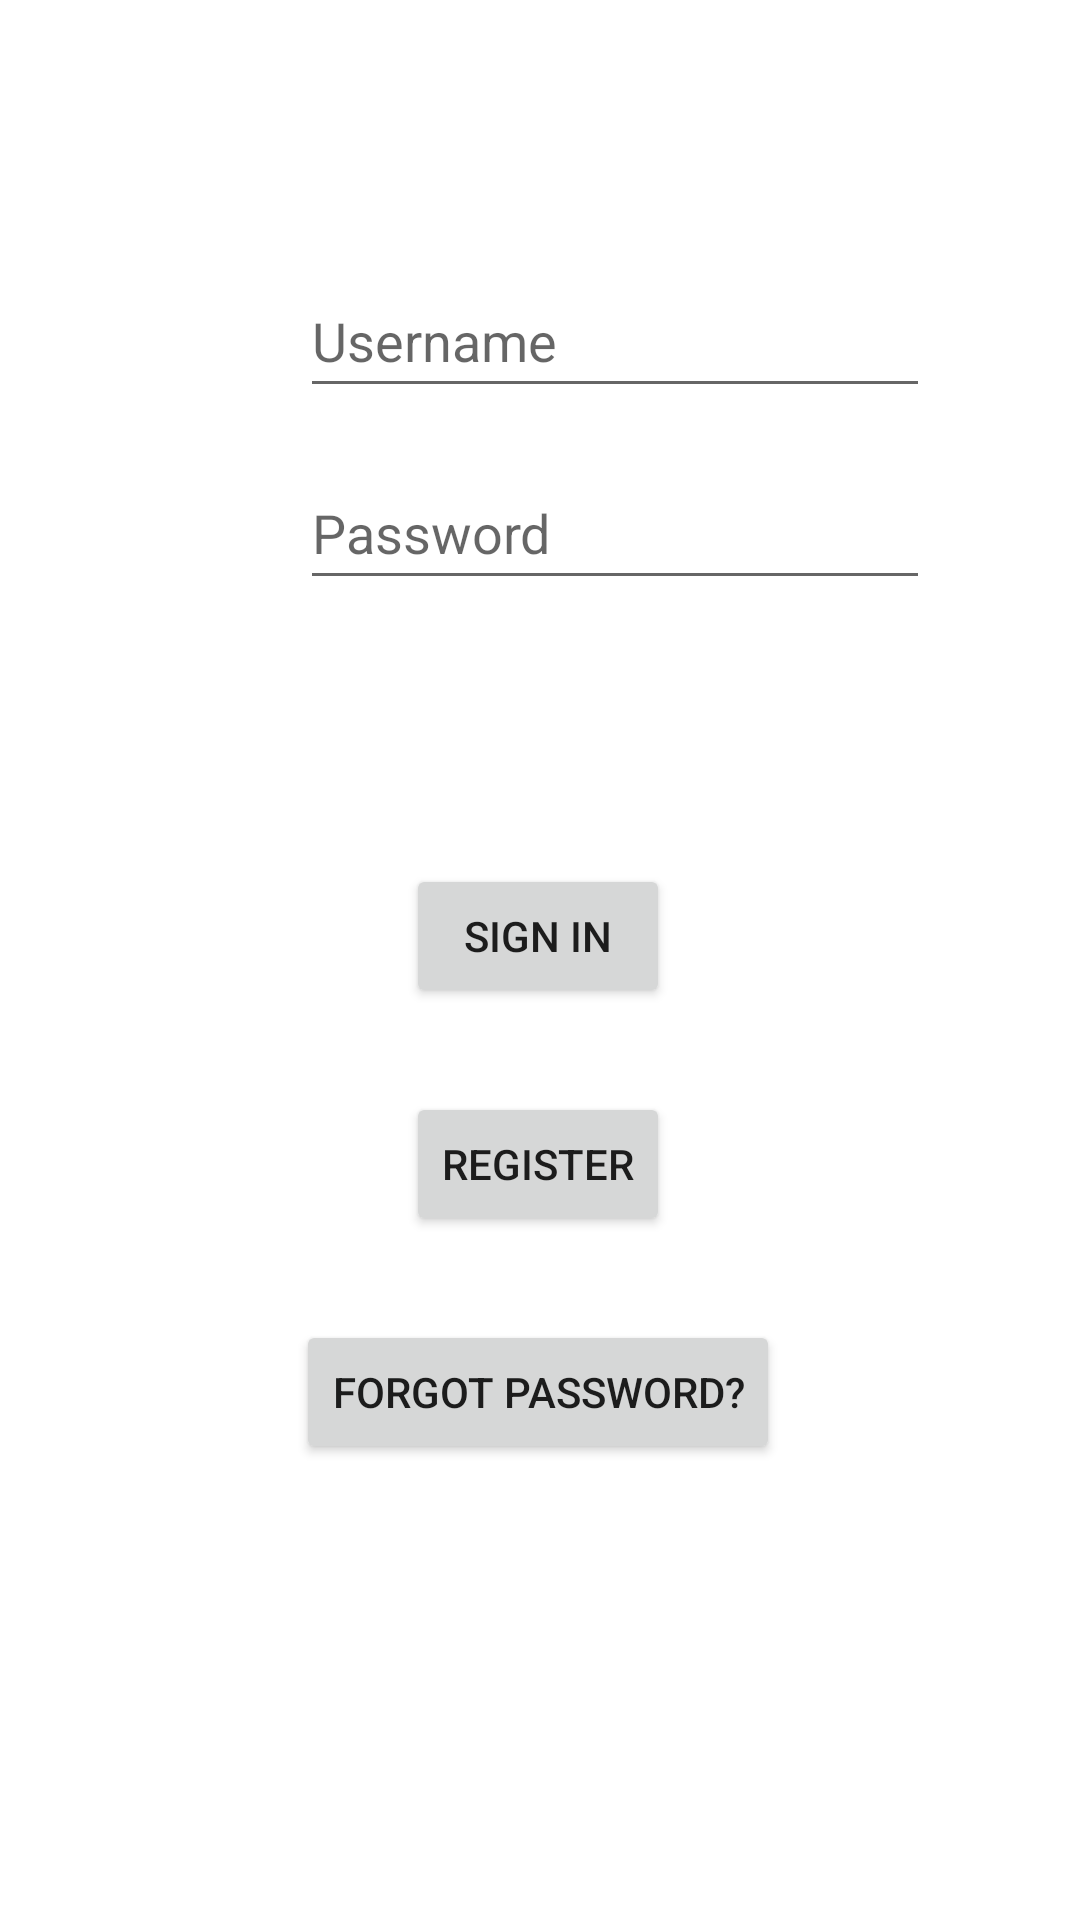

The Android layout XML behind this screen, and the referenced resources:
<!-- AndroidManifest.xml: application theme Theme.UrbanGardeningApp -->
<!-- res/layout/activity_main.xml -->
<?xml version="1.0" encoding="utf-8"?>
<androidx.constraintlayout.widget.ConstraintLayout xmlns:android="http://schemas.android.com/apk/res/android"
    xmlns:app="http://schemas.android.com/apk/res-auto"
    xmlns:tools="http://schemas.android.com/tools"
    android:layout_width="match_parent"
    android:layout_height="match_parent"
    tools:context=".MainActivity">

    <EditText
        android:id="@+id/editTextTextPersonName"
        android:layout_width="0dp"
        android:layout_height="wrap_content"
        android:layout_marginStart="100dp"
        android:layout_marginTop="88dp"
        android:ems="10"
        android:hint="@string/username"
        android:inputType="textPersonName"
        android:minHeight="48dp"
        app:layout_constraintStart_toStartOf="parent"
        app:layout_constraintTop_toTopOf="parent" />

    <EditText
        android:id="@+id/editTextTextPersonName2"
        android:layout_width="0dp"
        android:layout_height="wrap_content"
        android:layout_marginStart="100dp"
        android:layout_marginTop="16dp"
        android:ems="10"
        android:hint="@string/password"
        android:inputType="textPersonName"
        android:minHeight="48dp"
        app:layout_constraintStart_toStartOf="parent"
        app:layout_constraintTop_toBottomOf="@+id/editTextTextPersonName" />

    <Button
        android:id="@+id/button2"
        android:layout_width="wrap_content"
        android:layout_height="wrap_content"
        android:layout_marginTop="88dp"
        android:onClick="login"
        android:text="@string/button_sign_in"
        app:flow_verticalAlign="top"
        app:layout_constraintEnd_toEndOf="@+id/button3"
        app:layout_constraintStart_toStartOf="@+id/button3"
        app:layout_constraintTop_toBottomOf="@+id/editTextTextPersonName2" />

    <Button
        android:id="@+id/button3"
        android:layout_width="wrap_content"
        android:layout_height="wrap_content"
        android:layout_marginTop="28dp"
        android:onClick="login"
        android:text="@string/button_register"
        app:layout_constraintEnd_toEndOf="@+id/button4"
        app:layout_constraintStart_toStartOf="@+id/button4"
        app:layout_constraintTop_toBottomOf="@+id/button2" />

    <Button
        android:id="@+id/button4"
        android:layout_width="wrap_content"
        android:layout_height="wrap_content"
        android:layout_marginTop="28dp"
        android:text="@string/forgot_Password"
        app:layout_constraintEnd_toEndOf="parent"
        app:layout_constraintHorizontal_bias="0.497"
        app:layout_constraintStart_toStartOf="parent"
        app:layout_constraintTop_toBottomOf="@+id/button3" />

</androidx.constraintlayout.widget.ConstraintLayout>
<!-- resources referenced by this layout -->
<resources>
  <string name="button_register">Register</string>
  <string name="button_sign_in">Sign in</string>
  <string name="forgot_Password">Forgot password?</string>
  <string name="password">Password</string>
  <string name="username">Username</string>
  <style name="Theme.UrbanGardeningApp" parent="Theme.MaterialComponents.DayNight.DarkActionBar">
          
          <item name="colorPrimary">@color/purple_500</item>
          <item name="colorPrimaryVariant">@color/purple_700</item>
          <item name="colorOnPrimary">@color/white</item>
          
          <item name="colorSecondary">@color/teal_200</item>
          <item name="colorSecondaryVariant">@color/teal_700</item>
          <item name="colorOnSecondary">@color/black</item>
          
          <item name="android:statusBarColor" tools:targetApi="l">?attr/colorPrimaryVariant</item>
          
      </style>
  <!-- not gathered from this repository: default colours our renderer supplied (Android Studio template values) -->
  <color name="purple_500">#FF6200EE</color>
  <color name="purple_700">#FF3700B3</color>
  <color name="teal_200">#FF03DAC5</color>
  <color name="teal_700">#FF018786</color>
  <color name="black">#FF000000</color>
  <color name="white">#FFFFFFFF</color>
</resources>
